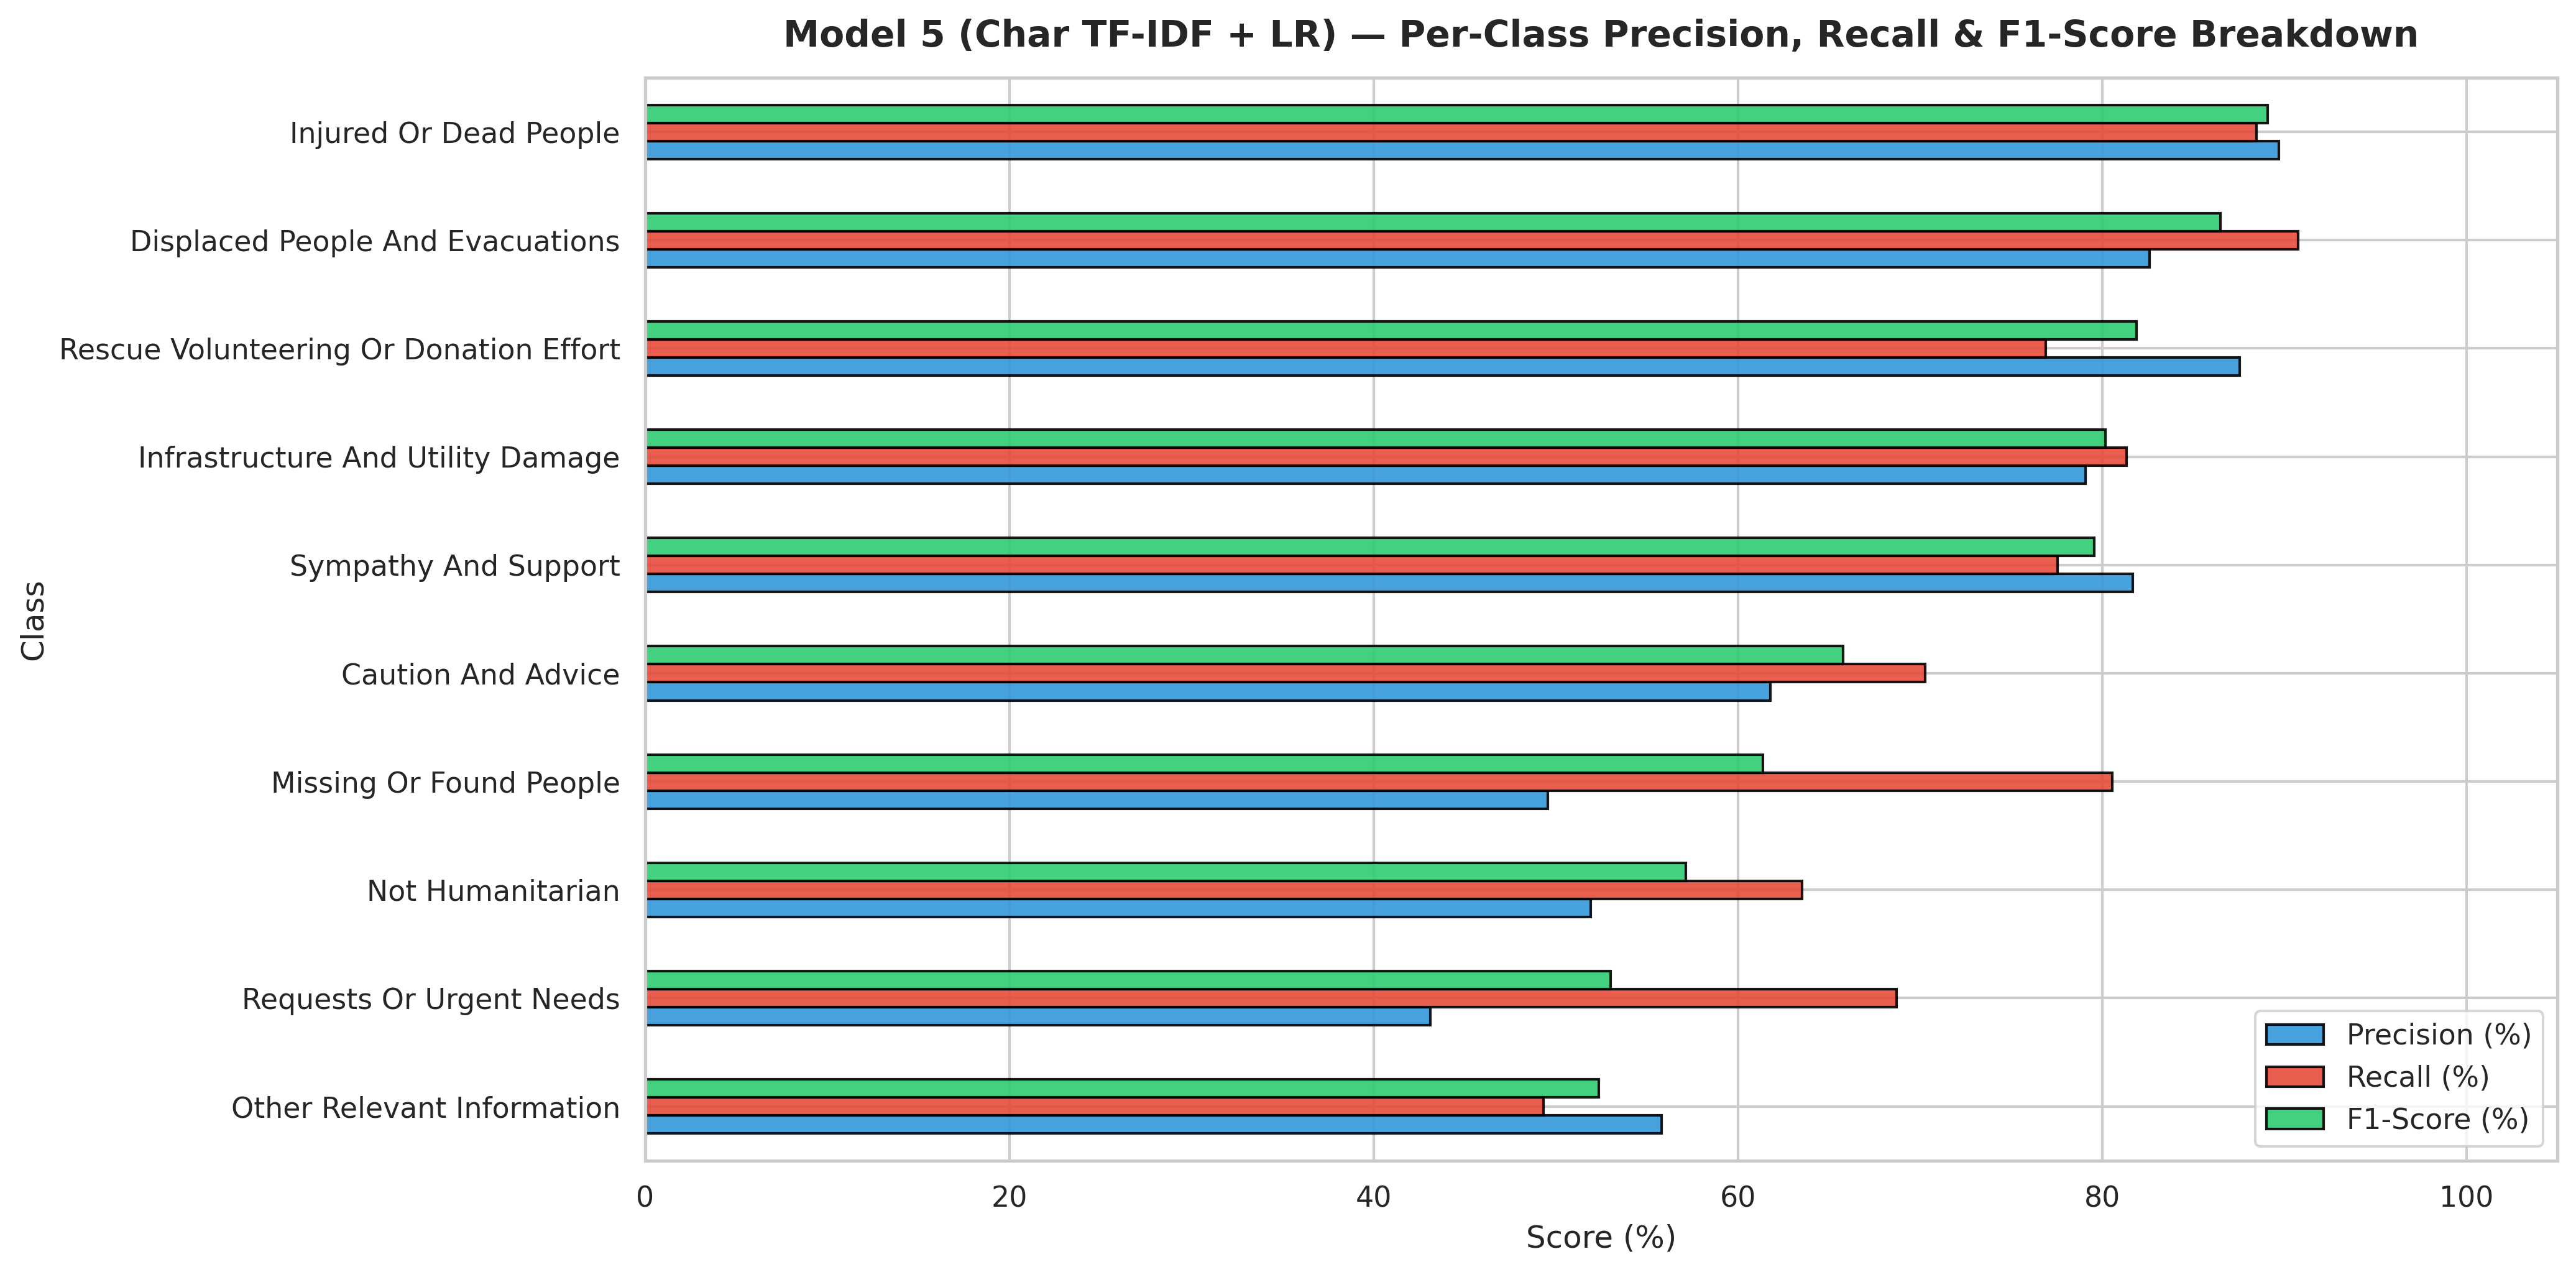

The table this chart was drawn from, first rows:
Class, Precision (%), Recall (%), F1-Score (%)
Other Relevant Information, 55.81, 49.31, 52.36
Requests Or Urgent Needs, 43.13, 68.71, 53
Not Humanitarian, 51.94, 63.53, 57.15
Missing Or Found People, 49.57, 80.56, 61.38
Caution And Advice, 61.79, 70.28, 65.76
Sympathy And Support, 81.69, 77.54, 79.56
Infrastructure And Utility Damage, 79.07, 81.32, 80.18
Rescue Volunteering Or Donation Effort, 87.53, 76.89, 81.87
Displaced People And Evacuations, 82.6, 90.76, 86.49
Injured Or Dead People, 89.7, 88.46, 89.07
